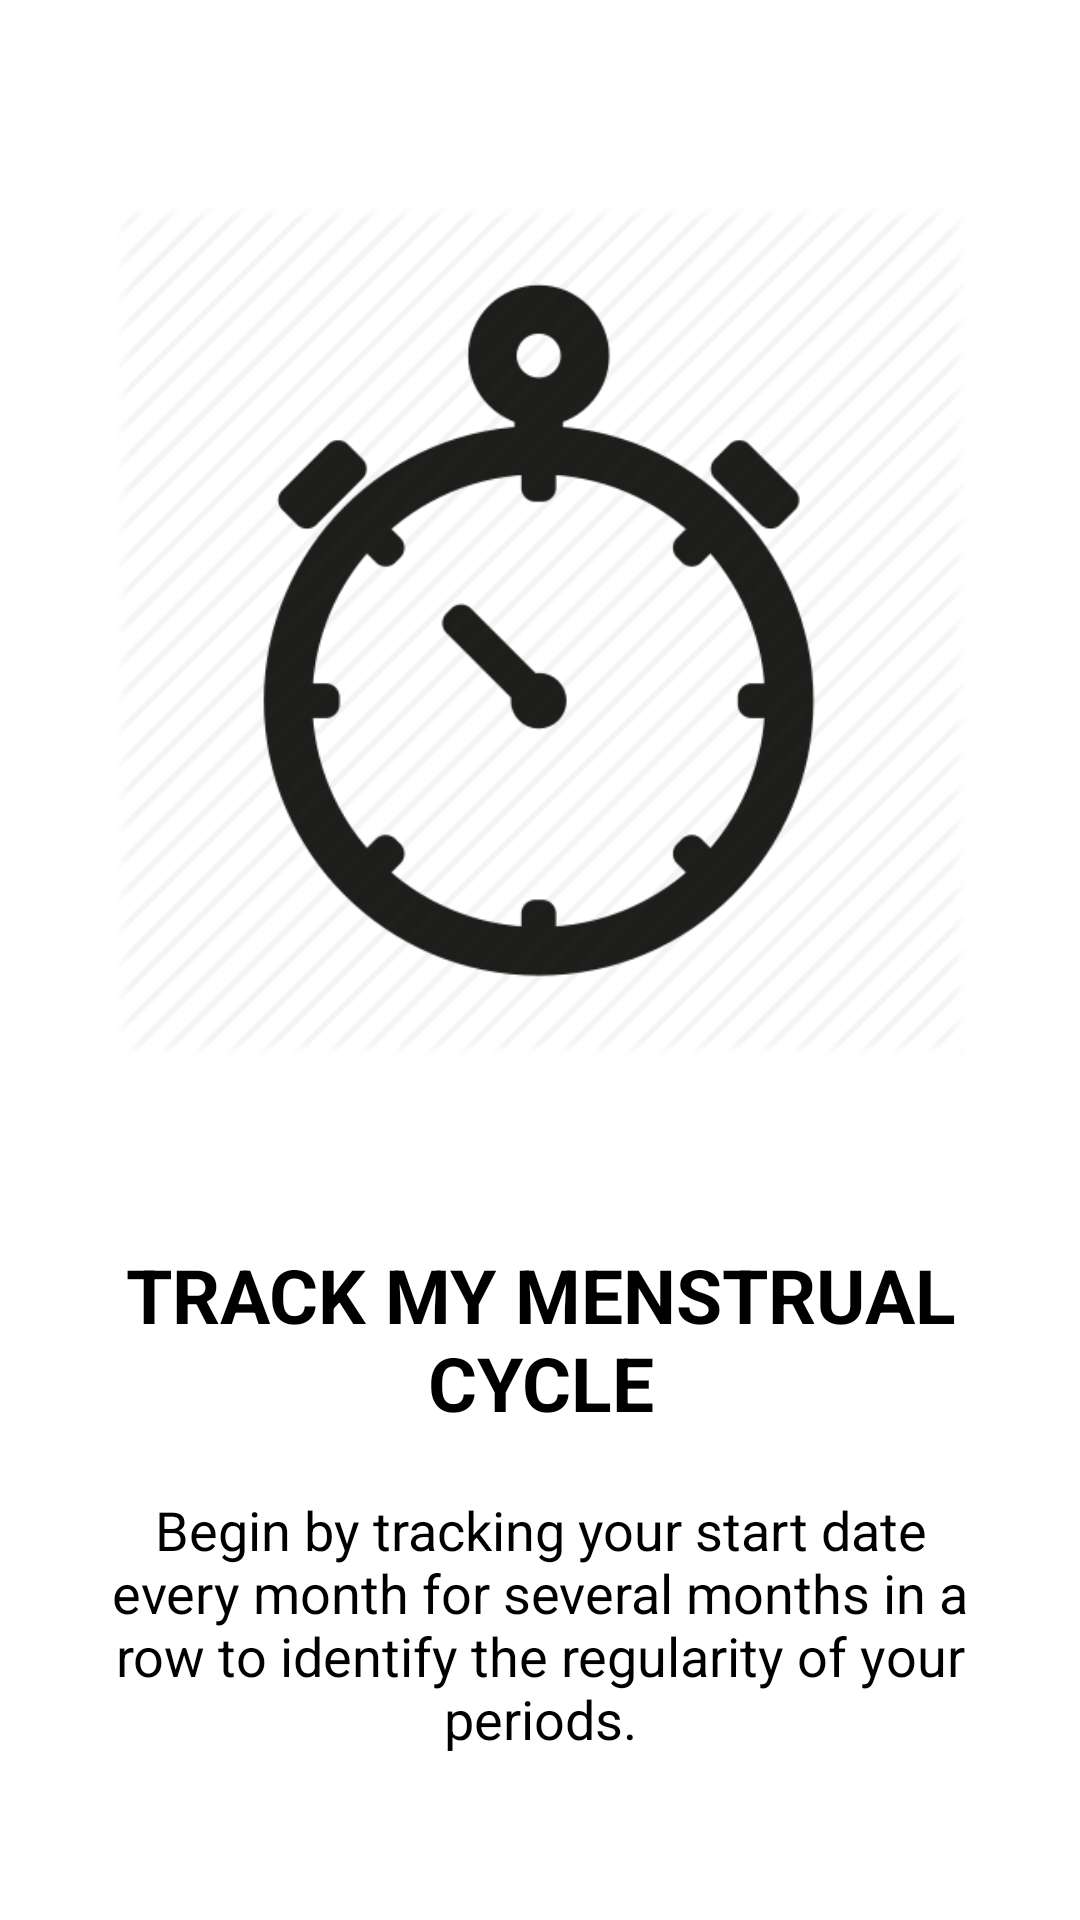

Layout XML and referenced resources for this Android screen:
<!-- AndroidManifest.xml: application theme AppTheme -->
<!-- res/layout/boarding_two.xml -->
<LinearLayout xmlns:android="http://schemas.android.com/apk/res/android"
    android:layout_width="match_parent"
    android:layout_height="match_parent"
    android:orientation="vertical"
    android:background="@color/white"
    >

    <ImageView
        android:layout_marginTop="60dp"
        android:layout_marginLeft="@dimen/activity_horizontal_margin"
        android:layout_marginRight="@dimen/activity_horizontal_margin"
        android:paddingTop="8dp"
        android:paddingBottom="8dp"
        android:id="@+id/iv_onboard"
        android:layout_width="match_parent"
        android:layout_height="@dimen/ob_banner_height"
        android:gravity="center"
        android:scaleType="fitCenter"
        android:src="@drawable/page_two" />

    <RelativeLayout
        android:layout_below="@+id/iv_onboard"
        android:layout_width="match_parent"
        android:layout_height="match_parent">

        <LinearLayout
            android:layout_centerVertical="true"
            android:orientation="vertical"
            android:layout_width="match_parent"
            android:layout_height="wrap_content">

            <TextView
                android:id="@+id/tv_header"
                android:layout_width="match_parent"
                android:layout_height="wrap_content"
                android:gravity="center"
                android:paddingLeft="@dimen/ob_desc_padding"
                android:paddingRight="@dimen/ob_desc_padding"
                android:text="track my menstrual cycle"
                android:textAllCaps="true"
                android:textColor="@color/black"
                android:textSize="@dimen/ob_header_text_size"
                android:textStyle="bold" />

            <TextView
                android:id="@+id/tv_desc"
                android:layout_width="match_parent"
                android:layout_height="wrap_content"
                android:layout_marginTop="20dp"
                android:gravity="center"
                android:paddingLeft="@dimen/ob_desc_padding"
                android:paddingRight="@dimen/ob_desc_padding"
                android:text="Begin by tracking your start date every month for several months in a row to identify the regularity of your periods."
                android:textColor="@color/black"
                android:textSize="@dimen/ob_desc_text_size" />

        </LinearLayout>


    </RelativeLayout>


</LinearLayout>
<!-- resources referenced by this layout -->
<resources>
  <color name="black">#000000</color>
  <color name="white">#FFFFFF</color>
  <dimen name="activity_horizontal_margin">16dp</dimen>
  <dimen name="ob_banner_height">300dp</dimen>
  <dimen name="ob_desc_padding">30dp</dimen>
  <dimen name="ob_desc_text_size">18sp</dimen>
  <dimen name="ob_header_text_size">25sp</dimen>
  <!-- drawable page_two: png bitmap (drawable, 23501 bytes) -->
  <style name="AppTheme" parent="Theme.AppCompat.Light.DarkActionBar">
          
          <item name="colorPrimary">#03A9F4</item>
          <item name="colorPrimaryDark">#0288D1</item>
          <item name="colorAccent">#4fa881</item>
  
      </style>
</resources>
